9-way image classification set "CRC_NEW_DATASET" from GitHub (Aditya1Jhaveri/Colorectal-Cancer-Tissue-Classification); label vocabulary: ADI nlm, BACK nlm, DEB nlm, LYM nlm, MUC nlm, MUS nlm, NORM nlm, STR nlm, TUM nlm.

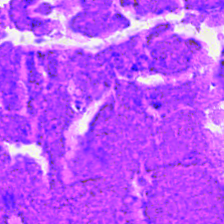
Label: DEB nlm

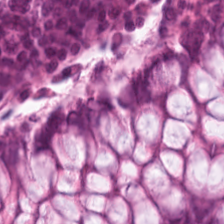
Label: NORM nlm

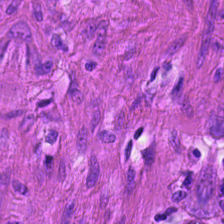
Label: MUS nlm

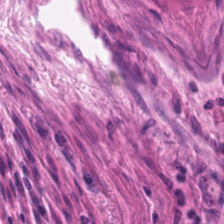
Label: STR nlm

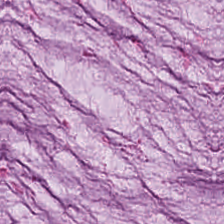
Label: MUC nlm

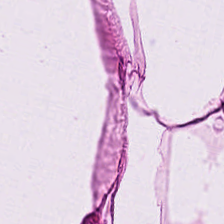
Label: ADI nlm
